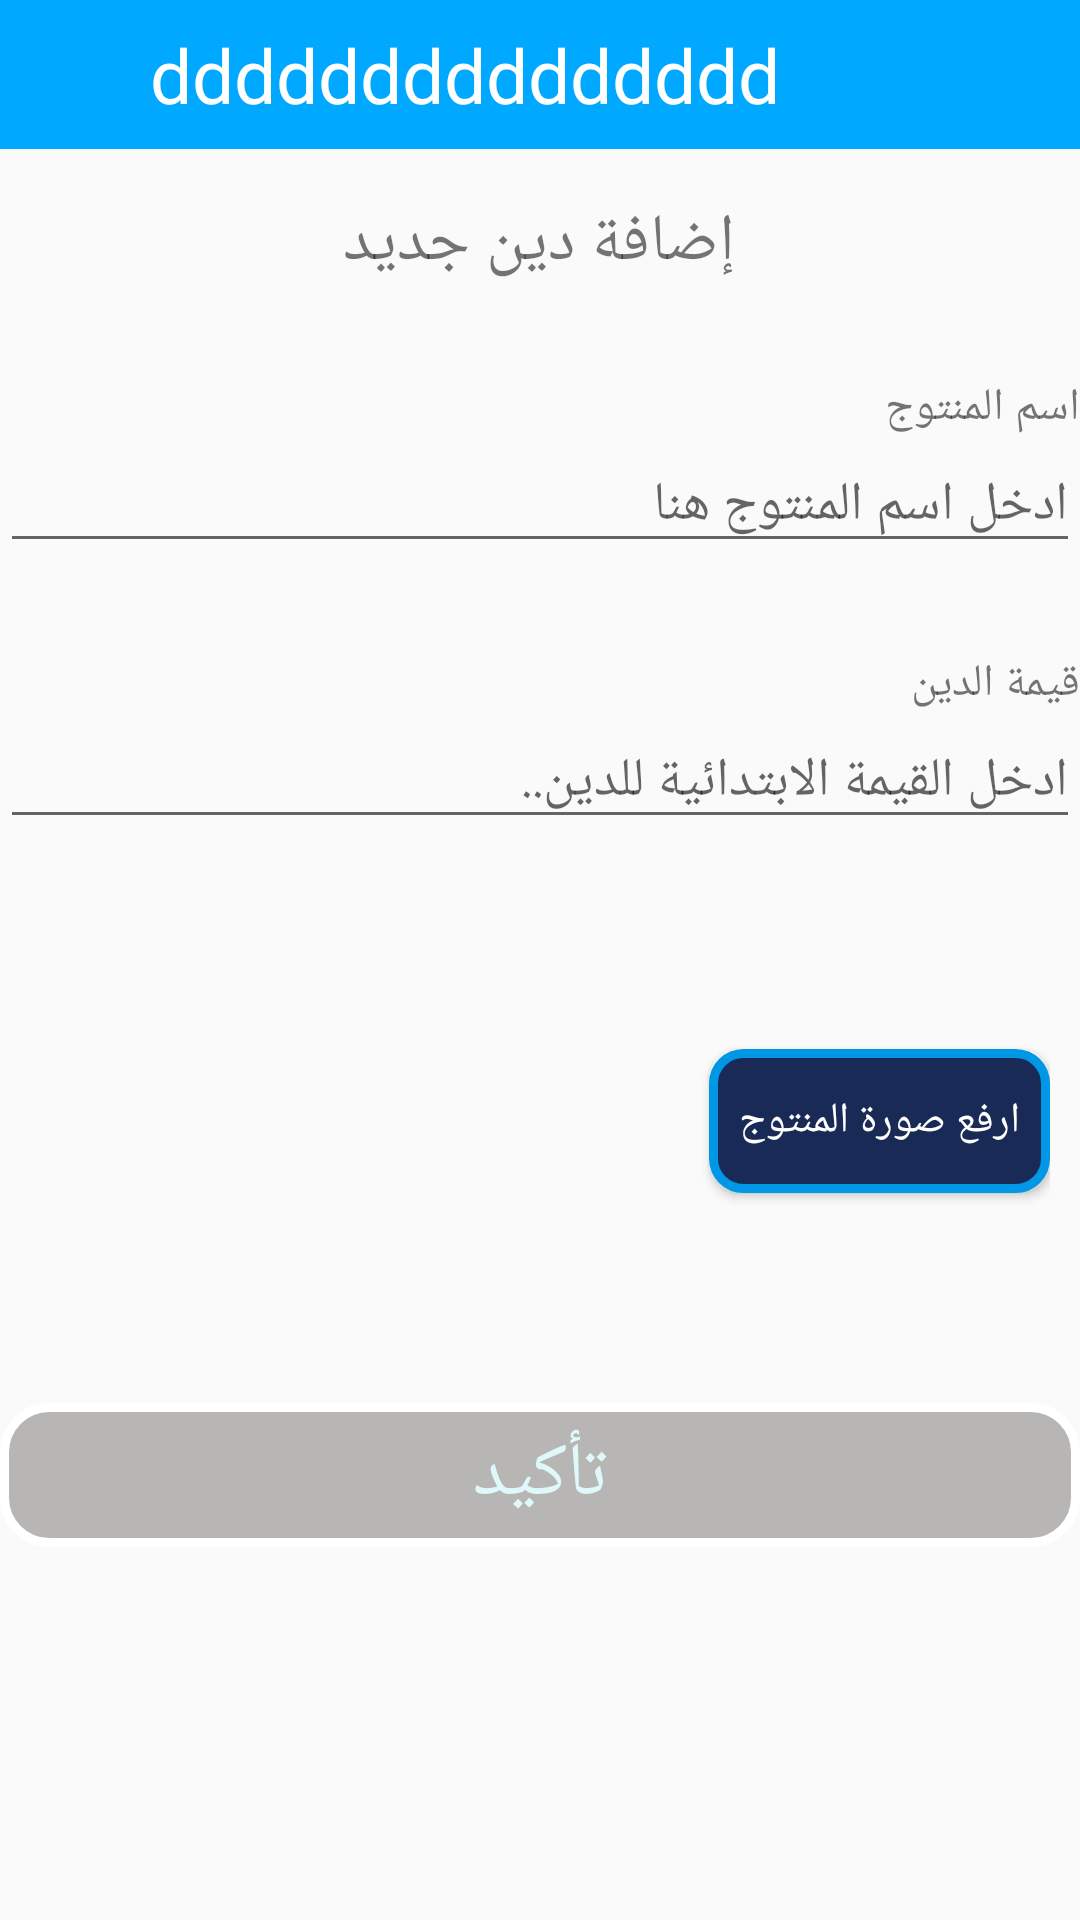

The Android layout XML behind this screen, and the referenced resources:
<!-- AndroidManifest.xml: application theme AppTheme -->
<!-- res/layout/activity_add_new_debt.xml -->
<?xml version="1.0" encoding="utf-8"?>
<RelativeLayout
    xmlns:android="http://schemas.android.com/apk/res/android"

    xmlns:tools="http://schemas.android.com/tools"
    android:layout_width="match_parent"
    android:layout_height="match_parent"
    android:layoutDirection="rtl"
    >

    <Button
android:fontFamily="@font/cairo_bold"
        android:id="@+id/buttonReturn2"
        android:layout_width="40dp"
        android:layout_height="40dp"
        android:background="@drawable/ic_keyboard_arrow_left_black_24dp"
        android:layout_alignEnd="@+id/debtorName"
        android:layout_margin="8dp"
        />
    <TextView
        android:id="@+id/debtorName"
        android:layout_width="match_parent"
        android:layout_height="wrap_content"
        android:text="@string/fullnameClient"
        android:textSize="25sp"
        android:fontFamily="@font/cairo_bold"
        android:paddingHorizontal="50dp"
        android:textColor="@color/white"
        android:paddingVertical="8dp"
        android:background="@color/protossPylon"
        />



    <LinearLayout
        android:layout_width="match_parent"
        android:layout_height="wrap_content"
        android:layout_below="@+id/debtorName"
        android:orientation="vertical"
        android:layout_marginTop="15dp">
        <TextView
            android:id="@+id/debtorId"
            android:layout_width="wrap_content"
            android:layout_height="wrap_content"
            android:text=""
            android:textSize="0sp"
            android:layout_centerHorizontal="true"
            android:textColor="@color/picoVoid"/>

        <TextView
            android:layout_width="wrap_content"
            android:layout_height="wrap_content"
            android:text="@string/addNewDb"
            android:fontFamily="@font/cairo_bold"
            android:layout_gravity="center_horizontal"
            android:textSize="22sp"
            />

        <TextView
            android:layout_width="match_parent"
            android:layout_height="wrap_content"
            android:fontFamily="@font/cairo_bold"
            android:text="@string/productName"
            android:textSize="15sp"
            android:layout_marginTop="30dp"
            />
        <EditText
            android:id="@+id/productName"
            android:layout_width="match_parent"
            android:layout_height="wrap_content"
            android:hint="@string/productNameE"
            android:inputType="text"
            android:importantForAutofill="no" />

        <TextView
            android:layout_width="match_parent"
            android:layout_height="wrap_content"
            android:fontFamily="@font/cairo_bold"
            android:text="@string/currentDebt"
            android:textSize="15sp"
            android:layout_marginTop="30dp"
            />
        <EditText
            android:id="@+id/productDebtC"
            android:layout_width="match_parent"
            android:layout_height="wrap_content"
            android:inputType="number"
            android:hint="@string/currendDedit"
            android:importantForAutofill="no" />

        <LinearLayout
            android:layout_width="wrap_content"
            android:layout_height="wrap_content"
            android:orientation="horizontal"
            android:layout_marginVertical="35dp"
            android:layout_marginHorizontal="10dp">
        <Button
            android:id="@+id/uploadImage"
            android:layout_width="wrap_content"
            android:layout_height="wrap_content"
            android:layout_marginVertical="35dp"
            android:background="@drawable/buttonstyle"
            android:textColor="@color/white"
            android:text="@string/upload"
            android:fontFamily="@font/cairo_bold"
            android:padding="10dp"
            />

        <ImageView
            android:id="@+id/productImageView"
            android:layout_width="150dp"
            android:layout_height="100dp"
            android:layout_marginHorizontal="40dp"

            />


        </LinearLayout>

        <Button
            android:id="@+id/addNewDebtButton"
            android:layout_width="match_parent"
            android:layout_height="wrap_content"
            android:fontFamily="@font/cairo_bold"
            android:textColor="@color/coastalBreese"
            android:text="@string/addBtn"
            android:textSize="25sp"
            android:background="@drawable/custom_button"
         android:enabled="false"

            />

    </LinearLayout>


</RelativeLayout>
<!-- resources referenced by this layout -->
<resources>
  <color name="coastalBreese">#dff9fb</color>
  <color name="picoVoid">#192a56</color>
  <color name="protossPylon">#00a8ff</color>
  <color name="white">#ffffff</color>
  <!-- drawable buttonstyle (drawable) -->
  <?xml version="1.0" encoding="utf-8"?>
  <shape xmlns:android="http://schemas.android.com/apk/res/android">
      <solid android:color="@color/picoVoid"/>
      <stroke android:width="3dp" android:color="#0097e6" />
      <corners android:radius="10dp"/>
      <padding android:left="0dp" android:top="0dp" android:right="0dp" android:bottom="0dp" />
  </shape>
  <!-- drawable custom_button (drawable) -->
  <?xml version="1.0" encoding="utf-8"?>
  <selector xmlns:android="http://schemas.android.com/apk/res/android">
  
      <item
          android:state_pressed="true"
          android:drawable="@drawable/button_pressed"
          />
  
      <item
          android:state_enabled="false"
          android:drawable="@drawable/button_disabled"
          />
  
      <item
          android:drawable="@drawable/button_default"
          />
  
  </selector>
  <string name="addBtn">تأكيد</string>
  <string name="addNewDb">إضافة دين جديد</string>
  <string name="currendDedit">ادخل القيمة الابتدائية للدين..</string>
  <string name="currentDebt">قيمة الدين</string>
  <string name="fullnameClient">ddddddddddddddd</string>
  <string name="productName">اسم المنتوج</string>
  <string name="productNameE">ادخل اسم المنتوج هنا</string>
  <string name="upload">ارفع صورة المنتوج</string>
  <style name="AppTheme" parent="Theme.AppCompat.Light.NoActionBar">
          
          <item name="colorPrimary">@color/colorPrimary</item>
          <item name="colorPrimaryDark">@color/colorPrimaryDark</item>
          <item name="colorAccent">@color/colorAccent</item>
          <item name="android:windowAnimationStyle">@style/CustomActivityAnimation</item>
  
      </style>
  <!-- drawable button_pressed (drawable) -->
  <?xml version="1.0" encoding="utf-8"?>
  <shape xmlns:android="http://schemas.android.com/apk/res/android"
      android:shape="rectangle">
  
      <gradient
          android:angle="90"
          android:startColor="#ff9999"
          android:endColor="#ff6666"
          />
  
      <padding
          android:bottom="7dp"
          android:top="7dp"
          android:right="7dp"
          android:left="7dp"
          />
  
      <stroke
          android:width="3dp"
          android:color="@color/white"
          />
      <corners
          android:radius="15dp"
          />
  
  </shape>
  <!-- drawable button_disabled (drawable) -->
  <?xml version="1.0" encoding="utf-8"?>
  <shape xmlns:android="http://schemas.android.com/apk/res/android"
      android:shape="rectangle">
  
      <solid
          android:color="#b7b6b5"
  
          />
  
      <padding
          android:bottom="7dp"
          android:top="7dp"
          android:right="7dp"
          android:left="7dp"
          />
  
      <stroke
          android:width="3dp"
          android:color="@color/white"
          />
      <corners
          android:radius="15dp"
          />
  
  </shape>
  <color name="colorPrimary">#6200EE</color>
  <color name="colorPrimaryDark">#3700B3</color>
  <color name="colorAccent">#03DAC5</color>
  <style name="CustomActivityAnimation" parent="@android:style/Animation.Activity">
          <item name="android:activityOpenEnterAnimation">@anim/slide_in_right</item>
          <item name="android:activityOpenExitAnimation">@anim/slide_out_left</item>
          <item name="android:activityCloseEnterAnimation">@anim/slide_in_left</item>
          <item name="android:activityCloseExitAnimation">@anim/slide_out_right</item>
      </style>
  <color name="pinkGlamour">#ff7979</color>
  <color name="carmin">#eb4d4b</color>
</resources>
